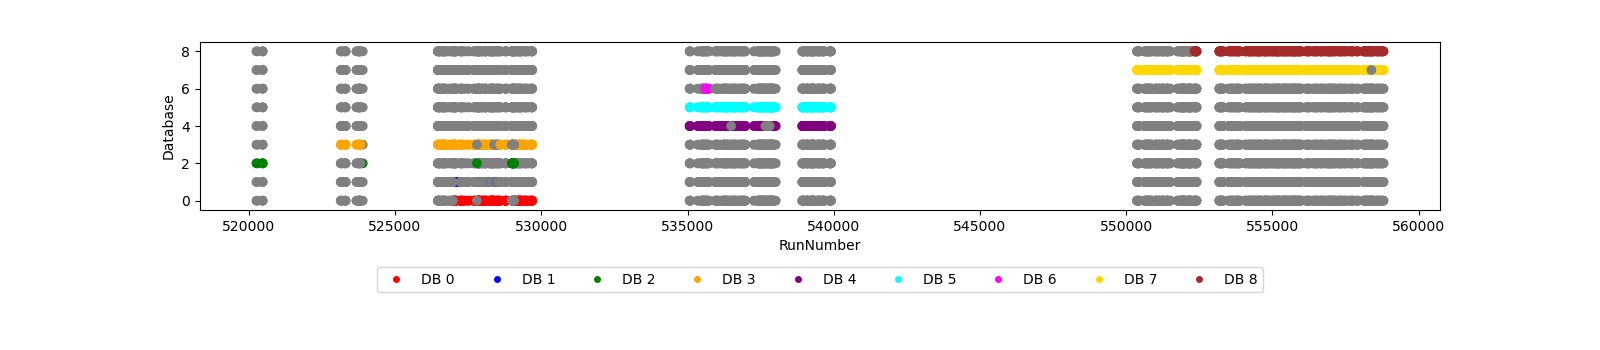

Values plotted in this chart, from the file beside it:
DB, 526968, 527015, 527016, 527028, 527031, 527033, 527034, 527038, 527039, 527041, 527057, 527076, 527108, 527109, 527228, 527237, 527240, 527259, 527260, 527261, 527262, 527345, 527347
0, 2497532, 864120, 5718740, 3817994, 587194, 593713, 3740152, 4071415, 3643676, 16012635, 9116448, 1847771, 365244, 11173142, 18593476, 6626734, 6848560, 169640, 2956781, 596291, 397961, 212117, 243564
1, 0, 0, 0, 0, 0, 0, 0, 0, 0, 14083320, 9080202, 0, 0, 10935223, 0, 0, 6918632, 0, 0, 0, 0, 0, 0
2, 0, 0, 0, 0, 0, 0, 0, 0, 0, 0, 0, 0, 0, 0, 0, 0, 0, 0, 0, 0, 0, 0, 0
3, 247070, 31344, 195589, 178149, 30274, 30949, 169447, 192717, 179699, 694784, 381808, 69580, 7585, 343162, 460827, 211939, 234023, 7895, 95385, 22075, 14862, 9970, 9381
4, 0, 0, 0, 0, 0, 0, 0, 0, 0, 0, 0, 0, 0, 0, 0, 0, 0, 0, 0, 0, 0, 0, 0
5, 0, 0, 0, 0, 0, 0, 0, 0, 0, 0, 0, 0, 0, 0, 0, 0, 0, 0, 0, 0, 0, 0, 0
6, 0, 0, 0, 0, 0, 0, 0, 0, 0, 0, 0, 0, 0, 0, 0, 0, 0, 0, 0, 0, 0, 0, 0
7, 0, 0, 0, 0, 0, 0, 0, 0, 0, 0, 0, 0, 0, 0, 0, 0, 0, 0, 0, 0, 0, 0, 0
8, 0, 0, 0, 0, 0, 0, 0, 0, 0, 0, 0, 0, 0, 0, 0, 0, 0, 0, 0, 0, 0, 0, 0
